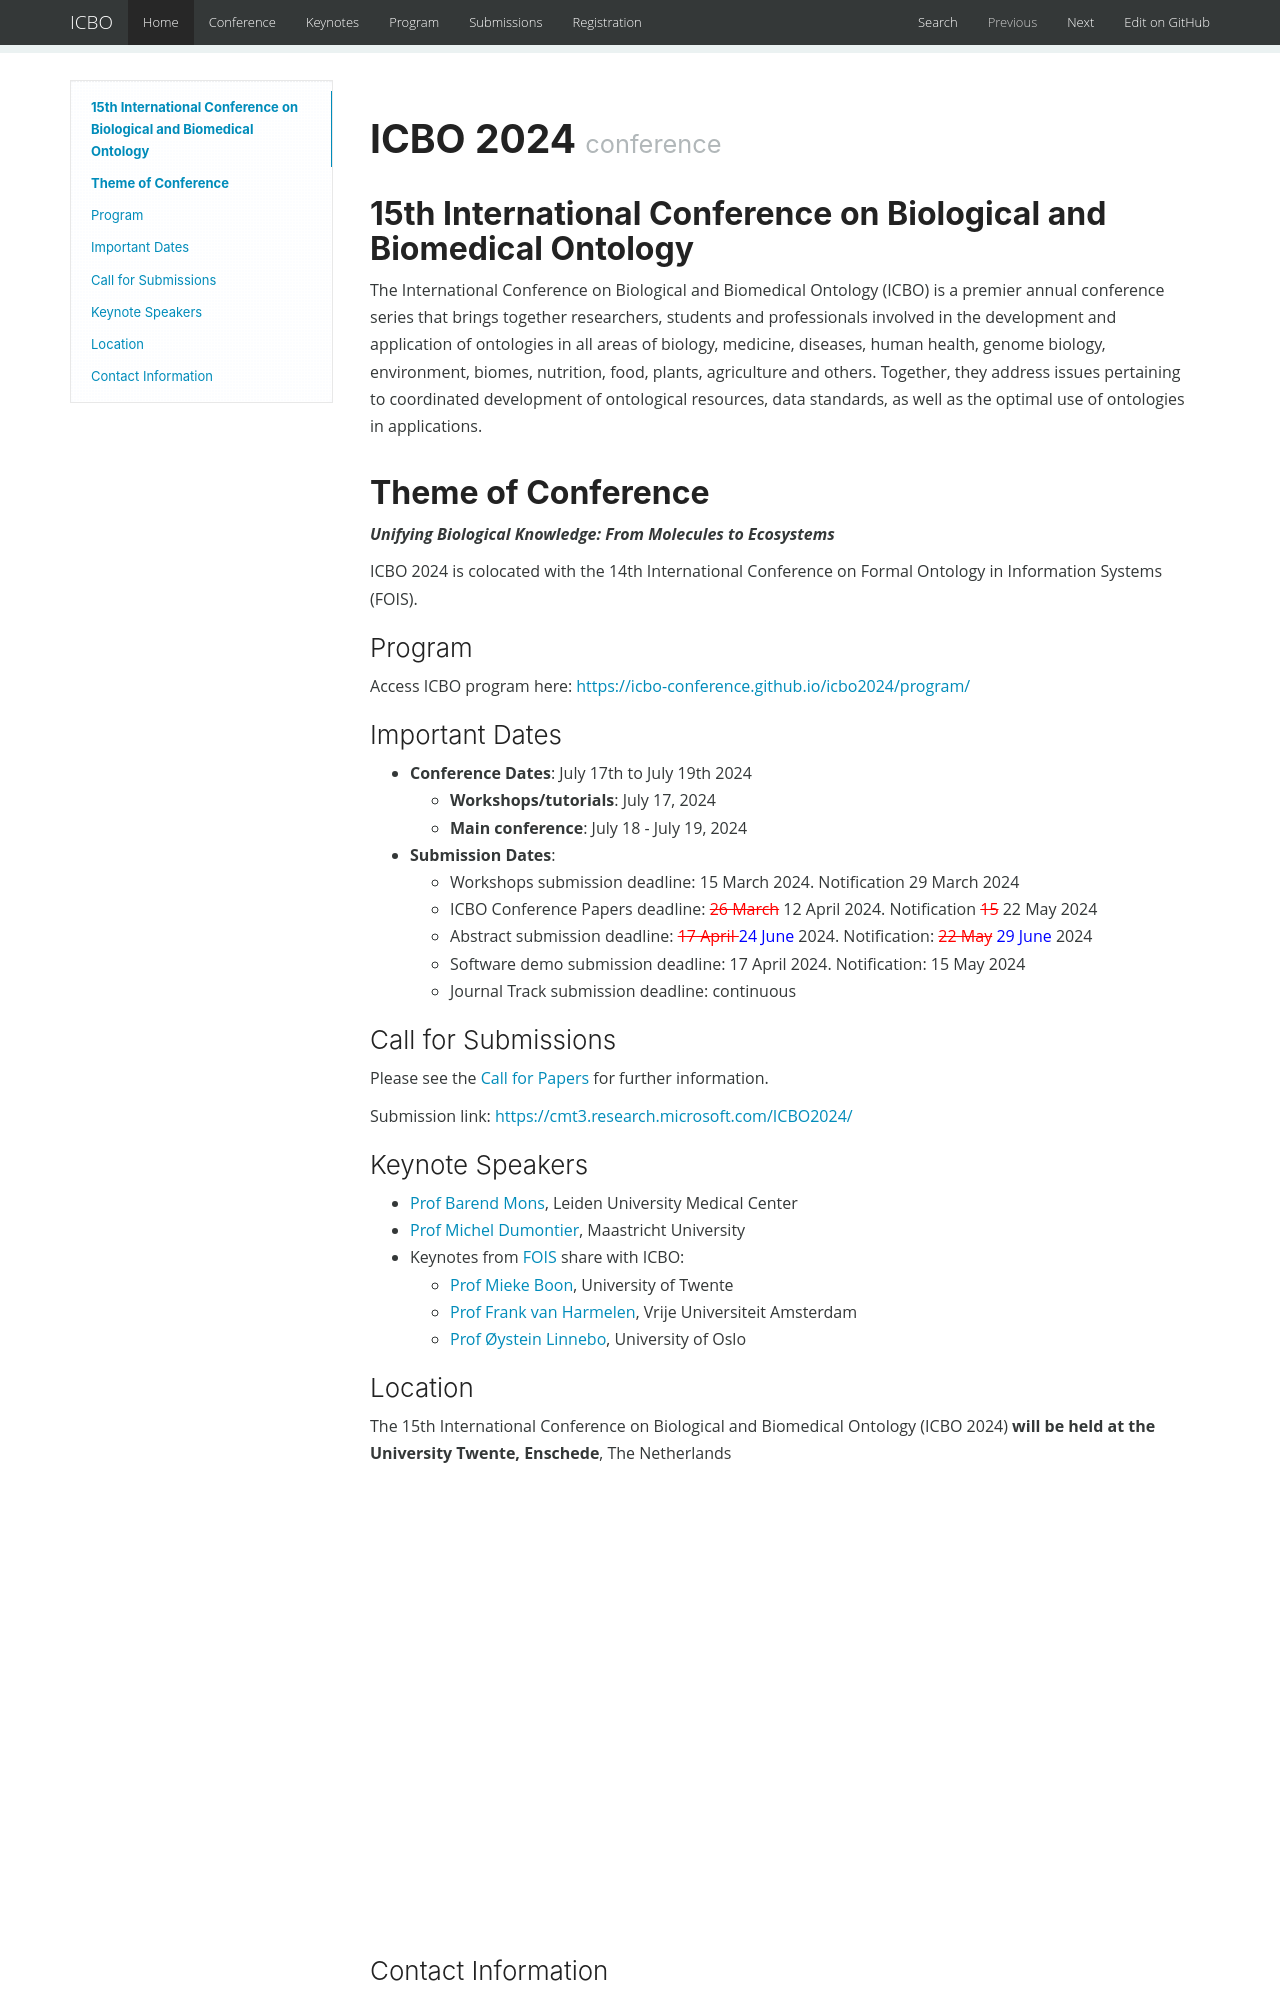

repository: ICBO-conference/icbo2024 · page: index.html · generator: mkdocs

<br>
<h1> ICBO 2024 <small>conference</small></h1>

## 15th International Conference on Biological and Biomedical Ontology 

The International Conference on Biological and Biomedical Ontology
(ICBO) is a premier annual conference series that brings together
researchers, students and professionals involved in the development
and application of ontologies in all areas of biology, medicine,
diseases, human health, genome biology, environment, biomes,
nutrition, food, plants, agriculture and others. Together, they
address issues pertaining to coordinated development of ontological
resources, data standards, as well as the optimal use of ontologies in
applications.

## Theme of Conference 

<i> <b> Unifying Biological Knowledge: From Molecules to Ecosystems </b> </i>

ICBO 2024 is colocated with the 14th International Conference on
Formal Ontology in Information Systems (FOIS).

### Program

Access ICBO program here: [https://icbo-conference.github.io/icbo2024/program/](program.md)

### Important Dates 

  <ul>
    <li><b>Conference Dates</b>: July 17th to July 19th 2024</li> 
    <ul>
        <li><b>Workshops/tutorials</b>: July 17, 2024</li>
        <li><b>Main conference</b>: July 18 - July 19, 2024</li>
    </ul>
    <li><b>Submission Dates</b>:</li> 
    <ul>
        <li>Workshops submission deadline: 15 March 2024. Notification 29 March 2024</li>
        <li>ICBO Conference Papers deadline: <span style="text-decoration: line-through; color: red;">26 March</span> 12 April 2024. Notification <span style="text-decoration: line-through; ; color: red;">15</span> 22 May 2024</li>
        <li>Abstract submission deadline: <span style="text-decoration: line-through; color: red;">17 April </span> <span style="color: #0000FF;">24 June</span> 2024. Notification: <span style="text-decoration: line-through; color: red;">22 May</span> <span style="color: #0000FF;">29 June</span> 2024</li>
        <li>Software demo submission deadline: 17 April 2024. Notification: 15 May 2024</li>
        <li>Journal Track submission deadline: continuous</li>
    </ul>
  </ul>

### Call for Submissions 

Please see the [Call for Papers](call.md) for further information.

Submission link: <a href="https://cmt3.research.microsoft.com/ICBO2024/">https://cmt3.research.microsoft.com/ICBO2024/</a>


### Keynote Speakers

<ul>
    <li> <a href="https://www.universiteitleiden.nl/en/staffmembers/barend-mons" target="_blank">Prof Barend Mons</a>, Leiden University Medical Center</li>
    <li> <a href="https://www.maastrichtuniversity.nl/mj-dumontier" target="_blank">Prof Michel Dumontier</a>, Maastricht University</li>
    <li>Keynotes from <a href="https://www.utwente.nl/en/eemcs/fois2024/keynotes/" target="_blank">FOIS</a> share with ICBO:</li>
    <ul>
      <li> <a href="https://people.utwente.nl/m.boon"target="_blank">Prof Mieke Boon</a>, University of Twente</li>
      <li> <a href="https://www.cs.vu.nl/~frankh/" target="_blank">Prof Frank van Harmelen</a>, Vrije Universiteit Amsterdam</li>
      <li> <a href="https://www.oysteinlinnebo.org/"target="_blank">Prof Øystein Linnebo</a>, University of Oslo </li>
    </ul>
</ul>
